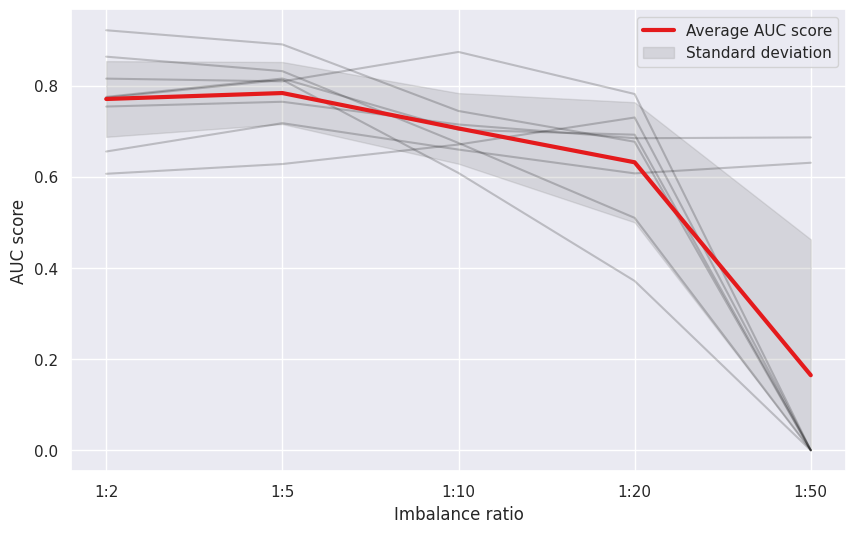

This figure's Python source:
import pandas as pd
import numpy as np
import seaborn as sns
import matplotlib.pyplot as plt


data = {
    'IR': ['1:2', '1:5', '1:10', '1:20', '1:50'],
    'synthetic_dataset_1': [0.921226863,	0.8901344385, 0.744159836, 0.6766647619, 0],
    'synthetic_dataset_2': [0.6063909389, 0.6277958747, 0.6705910909, 0.7298313396, 0],
    'synthetic_dataset_3': [0.7538936175, 0.7643666046, 0.7145288841, 0.6844163332, 0.6861289854],
    'synthetic_dataset_4': [0.655249808, 0.717399458, 0.6594950023, 0.6072789153, 0.6306215863],
    'synthetic_dataset_5': [0.7750999741, 0.8153043762, 0.7028631348, 0.6921540815, 0],
    'synthetic_dataset_6': [0.815148836, 0.8091105673, 0.8736537029, 0.7813820399, 0],
    'synthetic_dataset_7': [0.7732558958, 0.8125129655, 0.6081326628, 0.3713440868, 0],
    'synthetic_dataset_8': [0.8632880151, 0.8315107721, 0.67391173, 0.5097094777, 0],
    'Average': [0.7704442436,	0.7835168821, 0.7059170055, 0.6315976295, 0.1645938215],
    'STD': [0.08303466649, 0.06800843851, 0.07748300637, 0.13172931, 0.2979093928]
}

"""
'Average score': [0.7704442436,	0.7835168821, 0.7059170055, 0.6315976295, 0.1645938215],
'STD': [0.08303466649, 0.06800843851, 0.07748300637, 0.13172931, 0.2979093928]
"""
if __name__ == "__main__":

    """
    # Convert data into a long format DataFrame
    df = pd.DataFrame(data)
    df_melted = df.melt(id_vars=["IR"], var_name="Dataset", value_name="AUC")

    # Separate the average and standard deviation
    average_df = df[df["Average"].notna()][["IR", "Average"]].rename(columns={"Average": "AUC"})
    std_dev = np.array(data["STD"])  # Convert to NumPy array for broadcasting

    # Set theme
    sns.set_theme(style="darkgrid")

    # Create the faceted plot
    g = sns.relplot(
        data=df_melted[df_melted["Dataset"].str.startswith("dataset")],  # Exclude average for individual plots
        x="IR", y="AUC", col="Dataset", hue="Dataset",
        kind="line", palette="crest", linewidth=2.5, zorder=5,
        col_wrap=4, height=2.5, aspect=1.2, legend=False
    )

    # Iterate over each subplot to customize further
    for dataset, ax in g.axes_dict.items():
        # Add the dataset title within each subplot
        ax.text(0.75, 0.85, dataset, transform=ax.transAxes, fontweight="bold")

        # Plot the mean trend in the background
        sns.lineplot(
            data=average_df, x="IR", y="AUC",
            color="black", linewidth=3, alpha=0.8, ax=ax, label="Mean"
        )

        # Ensure x-values match for fill_between
        x_values = np.arange(len(average_df["IR"]))  # Numeric values for x-axis
        ax.fill_between(
            x_values,
            average_df["AUC"] - std_dev,
            average_df["AUC"] + std_dev,
            color="gray", alpha=0.3
        )

        # Fix x-axis labels
        ax.set_xticks(x_values)
        ax.set_xticklabels(average_df["IR"])

    # Customize layout
    g.set_titles("")
    g.set_axis_labels("Imbalance Ratio (IR)", "AUC Score")
    g.tight_layout()

    # Show plot
    plt.show()
    """

    """
    # this is valid
    df = pd.DataFrame(data)

    # Convert to long format for seaborn
    df_melted = df.melt(id_vars=["IR"], var_name="Dataset", value_name="AUC")

    # Extract the mean and standard deviation
    average_df = df[["IR", "Average"]].rename(columns={"Average": "AUC"})
    std_dev = np.array(data["STD"])  # Convert to NumPy array for standard deviation

    # Set theme
    sns.set_theme(style="darkgrid")

    # Create the figure
    plt.figure(figsize=(10, 6))

    # Plot each dataset separately with a different color
    sns.lineplot(
        data=df_melted[df_melted["Dataset"].str.startswith("dataset")],
        x="IR", y="AUC", hue="Dataset", palette="tab10", linewidth=1, alpha=0.7
    )

    # Add the mean AUC trend in black
    sns.lineplot(
        data=average_df, x="IR", y="AUC",
        color="black", linewidth=3, linestyle="dashed", label="Average AUC score"
    )

    # Convert categorical x-axis labels to numerical indices for fill_between
    x_values = np.arange(len(average_df["IR"]))

    # Add standard deviation shading around the mean line
    plt.fill_between(
        x_values,
        average_df["AUC"] - std_dev,
        average_df["AUC"] + std_dev,
        color="gray", alpha=0.3, label="std"
    )

    # Adjust x-ticks
    plt.xticks(x_values, average_df["IR"])  # Set labels correctly

    # Labels and title
    plt.xlabel("Imbalance Ratio")
    plt.ylabel("AUC score")
    # plt.title("AUC Score Across Datasets and Imbalance Ratios")

    # Show legend
    plt.legend()

    # Show the plot
    plt.show()
    """

    """
    df = pd.DataFrame(data)

    # Convert to long format for seaborn
    df_melted = df.melt(id_vars=["IR"], var_name="Dataset", value_name="AUC")

    # Extract the mean and standard deviation
    average_df = df[["IR", "Average"]].rename(columns={"Average": "AUC"})
    std_dev = np.array(data["STD"])  # Convert to NumPy array for standard deviation

    # Set theme
    sns.set_theme(style="darkgrid")

    # Choose a color palette (e.g., "Set1" which will have consistent colors for datasets)
    palette = sns.color_palette("Set1", n_colors=len(df_melted["Dataset"].unique()) - 1)

    # Create the figure
    plt.figure(figsize=(8, 5))

    # Plot each dataset separately with a fixed color palette
    sns.lineplot(
        data=df_melted[df_melted["Dataset"].str.startswith("dataset")],
        x="IR", y="AUC", hue="Dataset", palette=palette, linewidth=1, alpha=0.7
    )

    # Plot the mean AUC trend using the same colors (we pick the first color from the palette)
    sns.lineplot(
        data=average_df, x="IR", y="AUC",
        color=palette[0], linewidth=3, label="Mean AUC"
    )

    # Convert categorical x-axis labels to numerical indices for fill_between
    x_values = np.arange(len(average_df["IR"]))

    # Add standard deviation shading around the mean line
    plt.fill_between(
        x_values,
        average_df["AUC"] - std_dev,
        average_df["AUC"] + std_dev,
        color="gray", alpha=0.3, label="Std Dev"
    )

    # Adjust x-ticks
    plt.xticks(x_values, average_df["IR"])  # Set labels correctly

    # Labels and title
    plt.xlabel("Imbalance Ratio (IR)")
    plt.ylabel("AUC Score")
    plt.title("AUC Score Across Datasets and Imbalance Ratios")

    # Show legend
    plt.legend()

    # Show the plot
    plt.show()
    """

    """
    # Convert data to DataFrame
    df = pd.DataFrame(data)

    # Convert to long format for seaborn
    df_melted = df.melt(id_vars=["IR"], var_name="Dataset", value_name="AUC")

    # Extract the mean and standard deviation
    average_df = df[["IR", "Average"]].rename(columns={"Average": "AUC"})
    std_dev = np.array(data["STD"])  # Convert to NumPy array for standard deviation

    # Set theme
    sns.set_theme(style="darkgrid")

    # Choose a color palette (e.g., "Set1" which will have consistent colors for datasets)
    palette = sns.color_palette("Set1", n_colors=len(df_melted["Dataset"].unique()) - 1)

    # Create the figure
    plt.figure(figsize=(8, 5))

    # Plot each dataset individually with a fixed color palette
    for idx, dataset in enumerate(df.columns[1:-2]):  # Skip the IR and Average columns
        sns.lineplot(
            data=df, x="IR", y=dataset,
            color=palette[idx], linewidth=1, alpha=0.7
        )

    # Plot the mean AUC trend using the same color (we pick the first color from the palette)
    sns.lineplot(
        data=average_df, x="IR", y="AUC",
        color=palette[0], linewidth=3, label="Mean AUC"
    )

    # Convert categorical x-axis labels to numerical indices for fill_between
    x_values = np.arange(len(average_df["IR"]))

    # Add standard deviation shading around the mean line
    plt.fill_between(
        x_values,
        average_df["AUC"] - std_dev,
        average_df["AUC"] + std_dev,
        color="gray", alpha=0.3, label="Std Dev"
    )

    # Adjust x-ticks
    plt.xticks(x_values, average_df["IR"])  # Set labels correctly

    # Labels and title
    plt.xlabel("Imbalance Ratio (IR)")
    plt.ylabel("AUC Score")
    plt.title("AUC Score Across Datasets and Imbalance Ratios")

    # Show legend
    plt.legend()

    # Show the plot
    plt.show()
    """

    df = pd.DataFrame(data)

    # Convert to long format for seaborn
    df_melted = df.melt(id_vars=["IR"], var_name="Dataset", value_name="AUC")

    # Extract the mean and standard deviation
    average_df = df[["IR", "Average"]].rename(columns={"Average": "AUC"})
    std_dev = np.array(data["STD"])  # Convert to NumPy array for standard deviation

    # Set theme
    sns.set_theme(style="darkgrid")

    plt.rcParams.update({'font.size': 40})

    # Choose a color palette (e.g., "Set1" which will have consistent colors for datasets)
    palette = sns.color_palette("Set1", n_colors=1)  # We need only one color for the mean

    # Create the figure
    plt.figure(figsize=(10, 6))

    # Plot each dataset individually in black
    for idx, dataset in enumerate(df.columns[1:-2]):  # Skip the IR and Average columns
        sns.lineplot(
            data=df, x="IR", y=dataset,
            color="black", linewidth=1.5, alpha=0.2
        )

    # Plot the mean AUC trend using a different color
    sns.lineplot(
        data=average_df, x="IR", y="AUC",
        color=palette[0], linewidth=3, label="Average AUC score"
    )

    # Convert categorical x-axis labels to numerical indices for fill_between
    x_values = np.arange(len(average_df["IR"]))

    # Add standard deviation shading around the mean line
    low_boundary = (average_df["AUC"] - std_dev).clip(lower=0)
    plt.fill_between(
        x_values,
        # average_df["AUC"] - std_dev if average_df["AUC"] - std_dev > 0 else 0,
        low_boundary,
        average_df["AUC"] + std_dev,
        color="gray", alpha=0.2, label="Standard deviation"
    )

    # Adjust x-ticks
    plt.xticks(x_values, average_df["IR"])  # Set labels correctly

    # Labels and title
    plt.xlabel("Imbalance ratio")
    plt.ylabel("AUC score")
    # plt.title("AUC Score Across Datasets and Imbalance Ratios")

    # Show legend
    plt.legend()

    # Show the plot
    plt.savefig("./ir_graph_01.png", dpi=300, bbox_inches='tight')
    plt.show()
